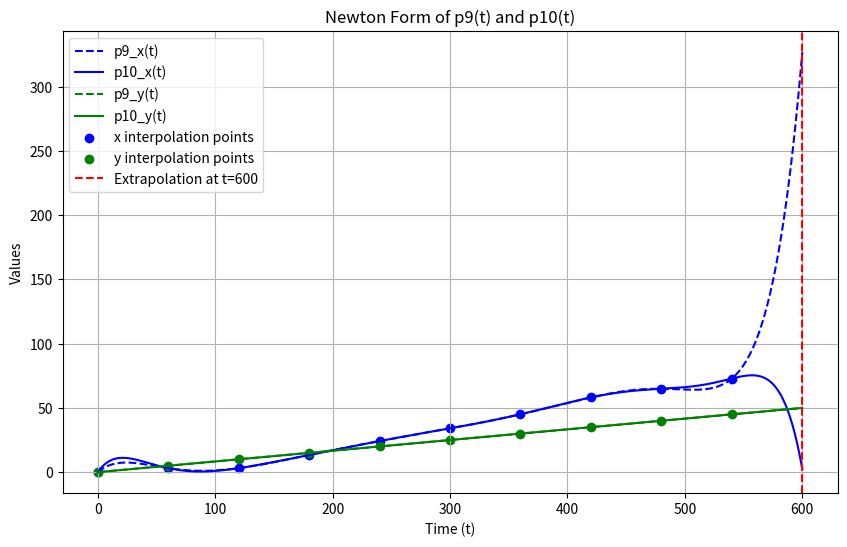

The matplotlib source for this figure:
import numpy as np
import matplotlib.pyplot as plt

# Given data points
t = np.array([0, 60, 120, 180, 240, 300, 360, 420, 480, 540])  # Time data
x = np.array([0.0, 3.129, 3.097, 13.346, 24.2, 34.085, 45.071, 58.19, 64.907, 72.9])  # Selected x-coordinates
y = np.array([0, 5, 10, 15, 20, 25, 30, 35, 40, 45])  # Y-coordinates
# Divided Differences Algorithm
def divided_differences(t, values):
    n = len(t)
    table = np.zeros((n, n))
    table[:, 0] = values  # First column is the values themselves

    for j in range(1, n):
        for i in range(n - j):
            table[i, j] = (table[i + 1, j - 1] - table[i, j - 1]) / (t[i + j] - t[i])
    return table[0, :]  # Return the coefficients (top row)

# Newton Polynomial Evaluation
def newton_polynomial(t_eval, t, coeffs):
    n = len(coeffs)
    result = 0
    for i in range(n - 1, -1, -1):  # Use Horner's method for efficiency
        result = coeffs[i] + (t_eval - t[i]) * result
    return result

# Compute Newton coefficients for x(t) and y(t)
coeff_x = divided_differences(t, x)
coeff_y = divided_differences(t, y)

# Extend to p10(t) with t=600
t_extended = np.append(t, 600)
x_extended = np.append(x, 2.336957)  # Actual x(600)
y_extended = np.append(y, 50.0)  # Actual y(600)
coeff_x_extended = divided_differences(t_extended, x_extended)
coeff_y_extended = divided_differences(t_extended, y_extended)

# Evaluate p9(t) and p10(t)
t_eval = np.linspace(0, 600, 601)
p9_x = [newton_polynomial(ti, t, coeff_x) for ti in t_eval]
p9_y = [newton_polynomial(ti, t, coeff_y) for ti in t_eval]
p10_x = [newton_polynomial(ti, t_extended, coeff_x_extended) for ti in t_eval]
p10_y = [newton_polynomial(ti, t_extended, coeff_y_extended) for ti in t_eval]

# Plot results
plt.figure(figsize=(10, 6))
plt.plot(t_eval, p9_x, label="p9_x(t)", color="blue", linestyle="--")
plt.plot(t_eval, p10_x, label="p10_x(t)", color="blue")
plt.plot(t_eval, p9_y, label="p9_y(t)", color="green", linestyle="--")
plt.plot(t_eval, p10_y, label="p10_y(t)", color="green")
plt.scatter(t, x, color="blue", label="x interpolation points")
plt.scatter(t, y, color="green", label="y interpolation points")
plt.axvline(600, color="red", linestyle="--", label="Extrapolation at t=600")
plt.xlabel("Time (t)")
plt.ylabel("Values")
plt.title("Newton Form of p9(t) and p10(t)")
plt.legend()
plt.grid()
plt.show()
